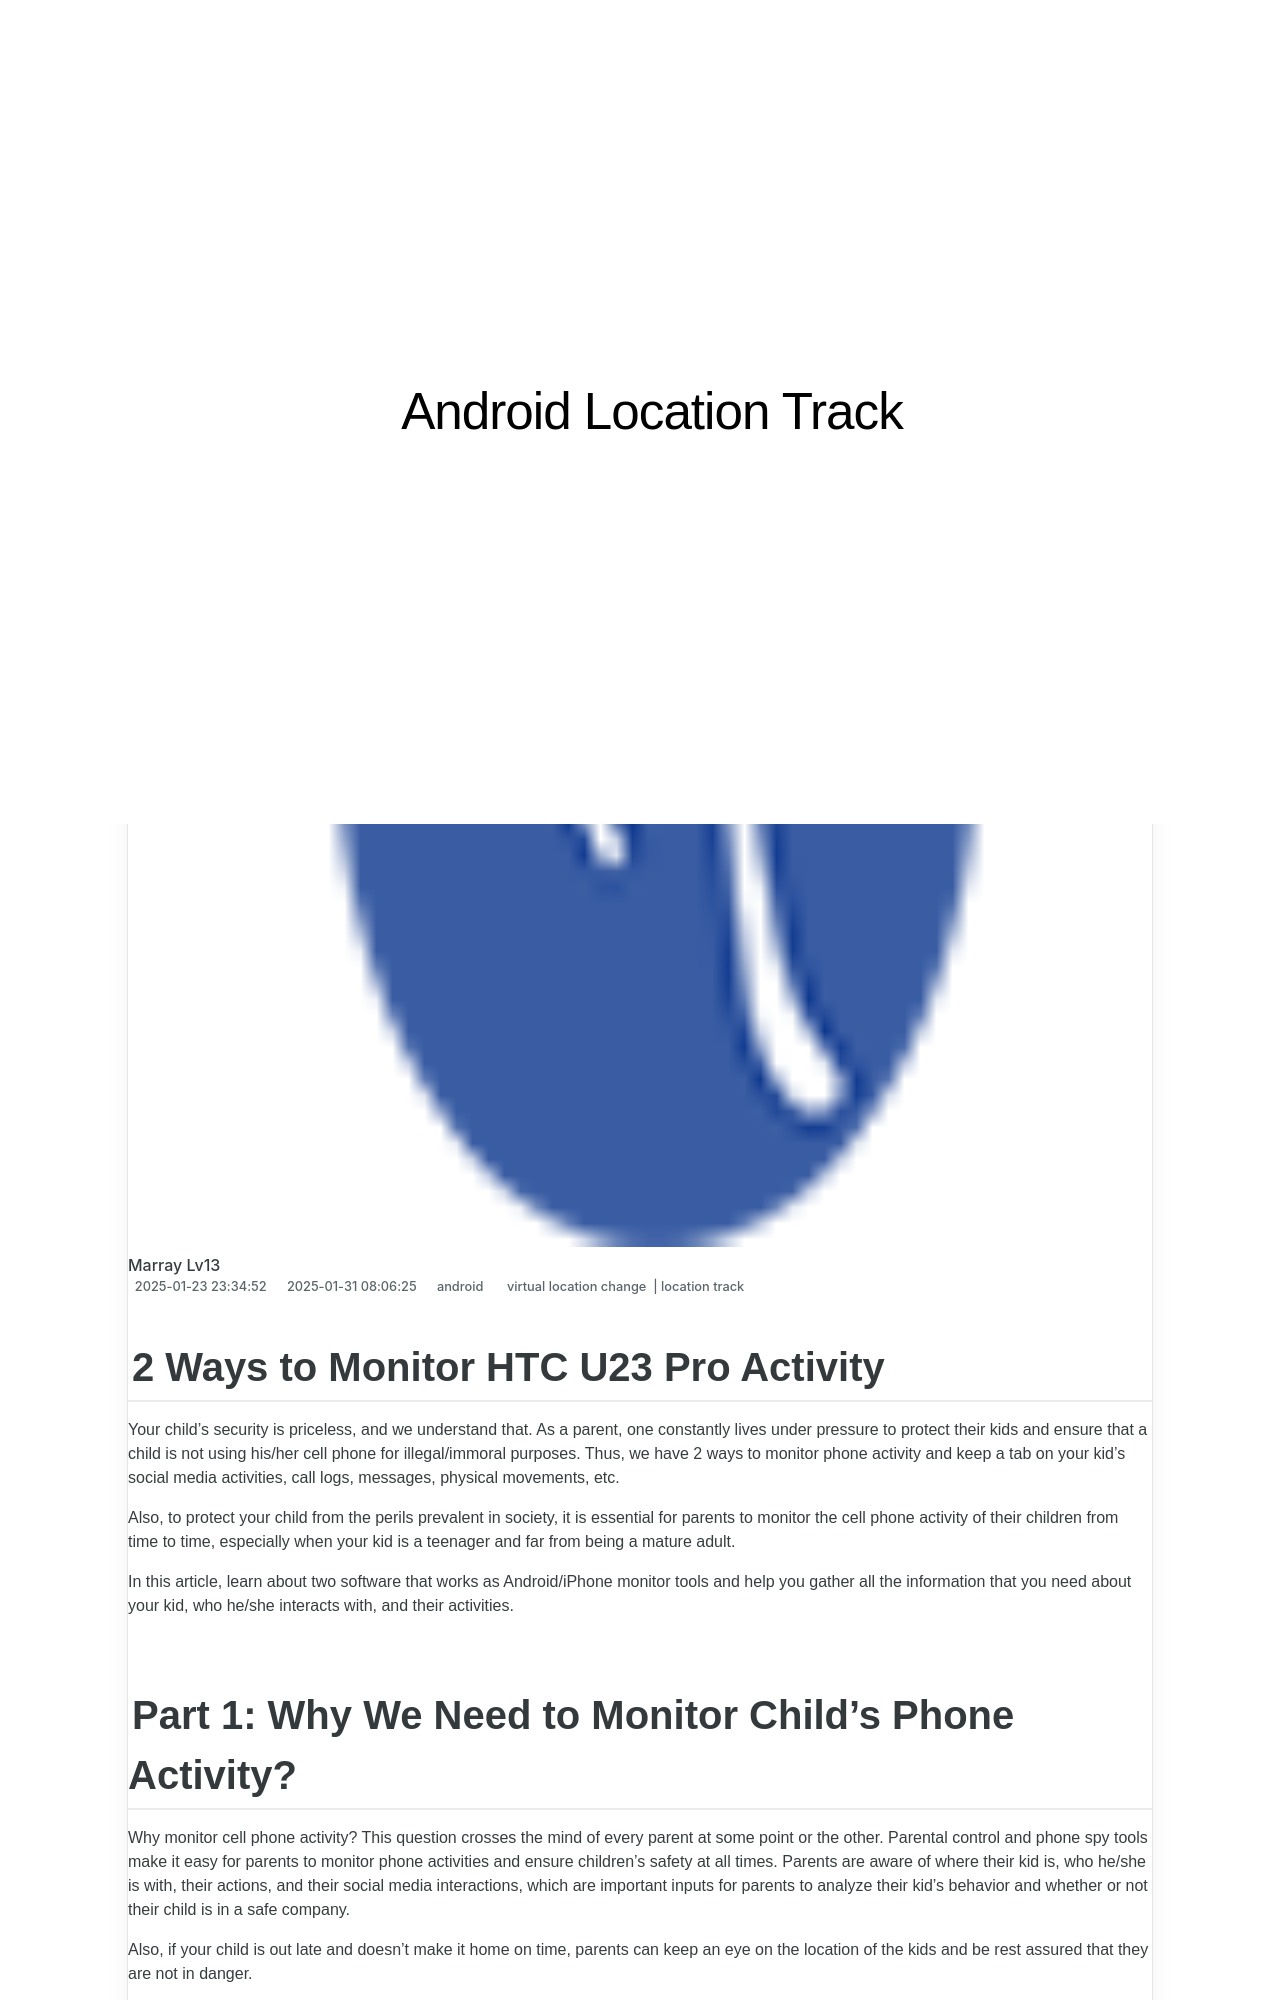

repository: techidaily/site-android-location-track · page: 2-ways-to-monitor-htc-u23-pro-activity-drfone-by-drfone-virtual-android/index.html · generator: jekyll

---
title: 2 Ways to Monitor HTC U23 Pro Activity | Dr.fone
date: 2025-01-23T23:34:52.640Z
updated: 2025-01-31T08:06:25.329Z
tags: 
  - virtual location change
  - location track
categories:
  - android
description: This article describes 2 Ways to Monitor HTC U23 Pro Activity
excerpt: This article describes 2 Ways to Monitor HTC U23 Pro Activity
keywords: Location Track for U23 Pro,track location
thumbnail: https://thmb.techidaily.com/e9711d2ba9e06d496671fabcb5c03dc2cfd9b4b1eb26d7f5f5a9a68662ceb542.jpg
---

## 2 Ways to Monitor HTC U23 Pro Activity

Your child’s security is priceless, and we understand that. As a parent, one constantly lives under pressure to protect their kids and ensure that a child is not using his/her cell phone for illegal/immoral purposes. Thus, we have 2 ways to monitor phone activity and keep a tab on your kid’s social media activities, call logs, messages, physical movements, etc.

Also, to protect your child from the perils prevalent in society, it is essential for parents to monitor the cell phone activity of their children from time to time, especially when your kid is a teenager and far from being a mature adult.

In this article, learn about two software that works as Android/iPhone monitor tools and help you gather all the information that you need about your kid, who he/she interacts with, and their activities.
